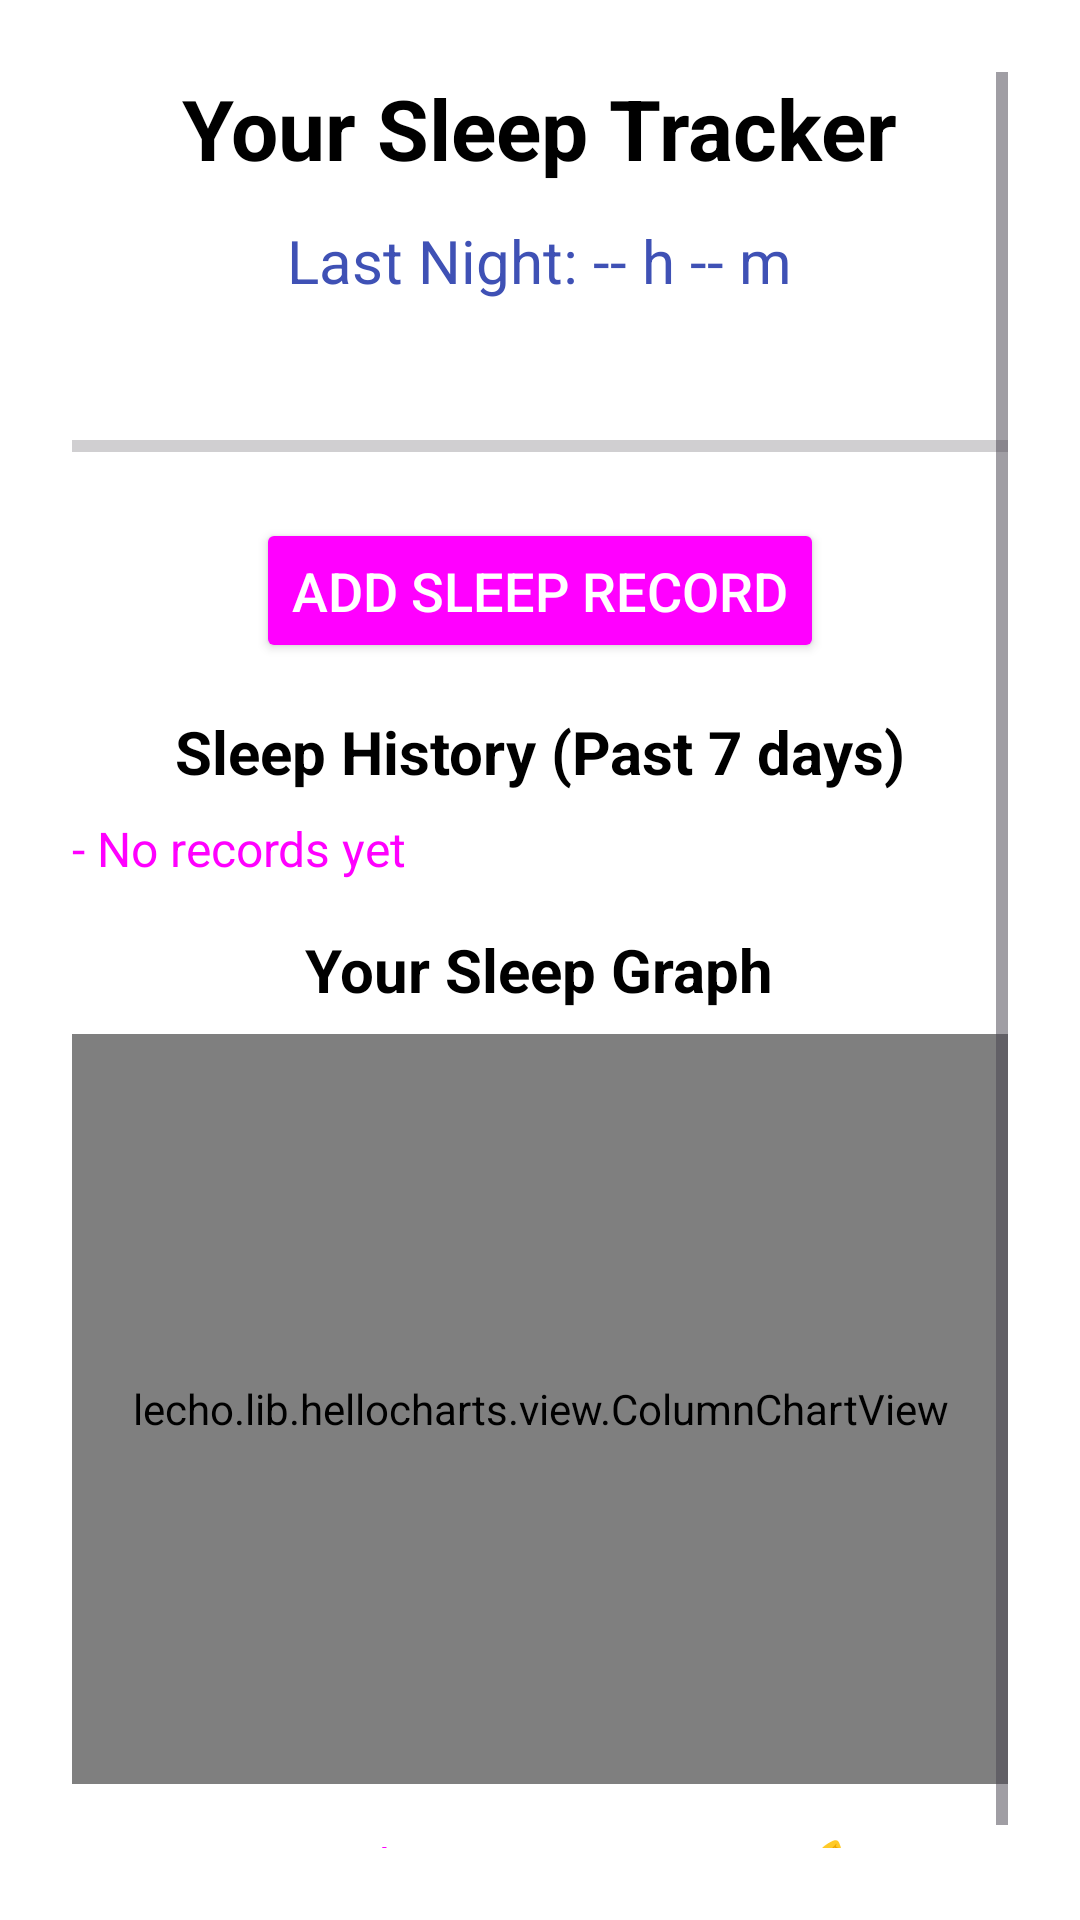

Produce the Android XML layout that renders to this screen, including the resource entries it uses.
<!-- AndroidManifest.xml: application theme Theme.FitTrack -->
<!-- res/layout/fragment_sleep.xml -->
<ScrollView xmlns:android="http://schemas.android.com/apk/res/android"
    xmlns:tools="http://schemas.android.com/tools"
    android:layout_width="match_parent"
    android:layout_height="match_parent"
    android:padding="24dp">

    <LinearLayout
        android:orientation="vertical"
        android:layout_width="match_parent"
        android:layout_height="wrap_content"
        android:gravity="center_horizontal">

        
        <TextView
            android:id="@+id/sleepTitle"
            android:layout_width="wrap_content"
            android:layout_height="wrap_content"
            android:paddingBottom="12dp"
            android:text="Your Sleep Tracker"
            android:textColor="@color/black"
            android:textSize="28sp"
            android:textStyle="bold" />

        
        <TextView
            android:id="@+id/lastNightSleepText"
            android:layout_width="wrap_content"
            android:layout_height="wrap_content"
            android:text="Last Night: -- h -- m"
            android:textSize="20sp"
            android:textColor="#3F51B5"
            android:paddingBottom="8dp"/>

        
        <TextView
            android:id="@+id/sleepGoalProgressText"
            android:layout_width="wrap_content"
            android:layout_height="wrap_content"
            android:textSize="18sp"
            android:textColor="#4CAF50"
            android:paddingBottom="8dp"/>

        <ProgressBar
            android:id="@+id/sleepProgressBar"
            style="?android:attr/progressBarStyleHorizontal"
            android:layout_width="match_parent"
            android:layout_height="wrap_content"
            android:progress="0"
            android:max="8"
            android:progressTint="@color/stylishButtonColor"
            android:layout_marginBottom="16dp"/>

        
        <Button
            android:id="@+id/addSleepButton"
            android:layout_width="wrap_content"
            android:layout_height="wrap_content"
            android:text="Add Sleep Record"
            android:textSize="18sp"
            android:padding="12dp"
            android:backgroundTint="@color/stylishButtonColor"
            android:textColor="#FFFFFF"
            android:layout_marginBottom="16dp"/>

        
        <TextView
            android:id="@+id/sleepHistoryTitle"
            android:layout_width="wrap_content"
            android:layout_height="wrap_content"
            android:text="Sleep History (Past 7 days)"
            android:textSize="20sp"
            android:textColor="@color/black"
            android:textStyle="bold"
            android:paddingBottom="8dp"/>

        
        <TextView
            android:id="@+id/sleepHistoryText"
            android:layout_width="match_parent"
            android:layout_height="wrap_content"
            android:text="- No records yet"
            android:textSize="16sp"
            android:textColor="#ff00ff"
            android:paddingBottom="16dp"/>

        
        <TextView
            android:id="@+id/graphTitle"
            android:layout_width="wrap_content"
            android:layout_height="wrap_content"
            android:text="Your Sleep Graph"
            android:textColor="@color/black"
            android:textSize="20sp"
            android:textStyle="bold"
            android:paddingBottom="8dp"/>

        
        <lecho.lib.hellocharts.view.ColumnChartView
            android:id="@+id/sleepChart"
            android:layout_width="match_parent"
            android:layout_height="250dp"
            android:background="#F9F9F9"
            android:outlineSpotShadowColor="@color/green_500"
            android:layout_marginBottom="16dp"/>

        
        <TextView
            android:id="@+id/sleepMotivationText"
            android:layout_width="wrap_content"
            android:layout_height="wrap_content"
            android:text="Great sleep = great energy! 💪"
            android:textSize="16sp"
            android:textStyle="italic"
            android:textColor="@color/stylishButtonColor"
            android:paddingBottom="16dp"/>

    </LinearLayout>
</ScrollView>
<!-- resources referenced by this layout -->
<resources>
  <color name="black">#FF000000</color>
  <color name="green_500">#8FE418</color>
  <color name="stylishButtonColor">#ff00ff</color>
  <style name="Theme.FitTrack" parent="Base.Theme.FitTrack" />
  <style name="Base.Theme.FitTrack" parent="Theme.Material3.Light.NoActionBar">
          <item name="android:colorBackground">@color/white</item>
          <item name="android:textColorPrimary">@color/black</item>
          <item name="colorPrimary">@color/teal_700</item> 
          <item name="colorSecondary">@color/teal_200</item> 
          <item name="android:statusBarColor">@color/teal_700</item>
          <item name="android:textAppearance">@style/DefaultTextStyle</item>
  
      </style>
  <color name="white">#FFFFFFFF</color>
  <color name="teal_700">#FF9800</color>
  <color name="teal_200">#ff0aff</color>
  <style name="DefaultTextStyle" parent="TextAppearance.Material3.BodyMedium">
          <item name="android:textColor">@color/black</item>
      </style>
</resources>
